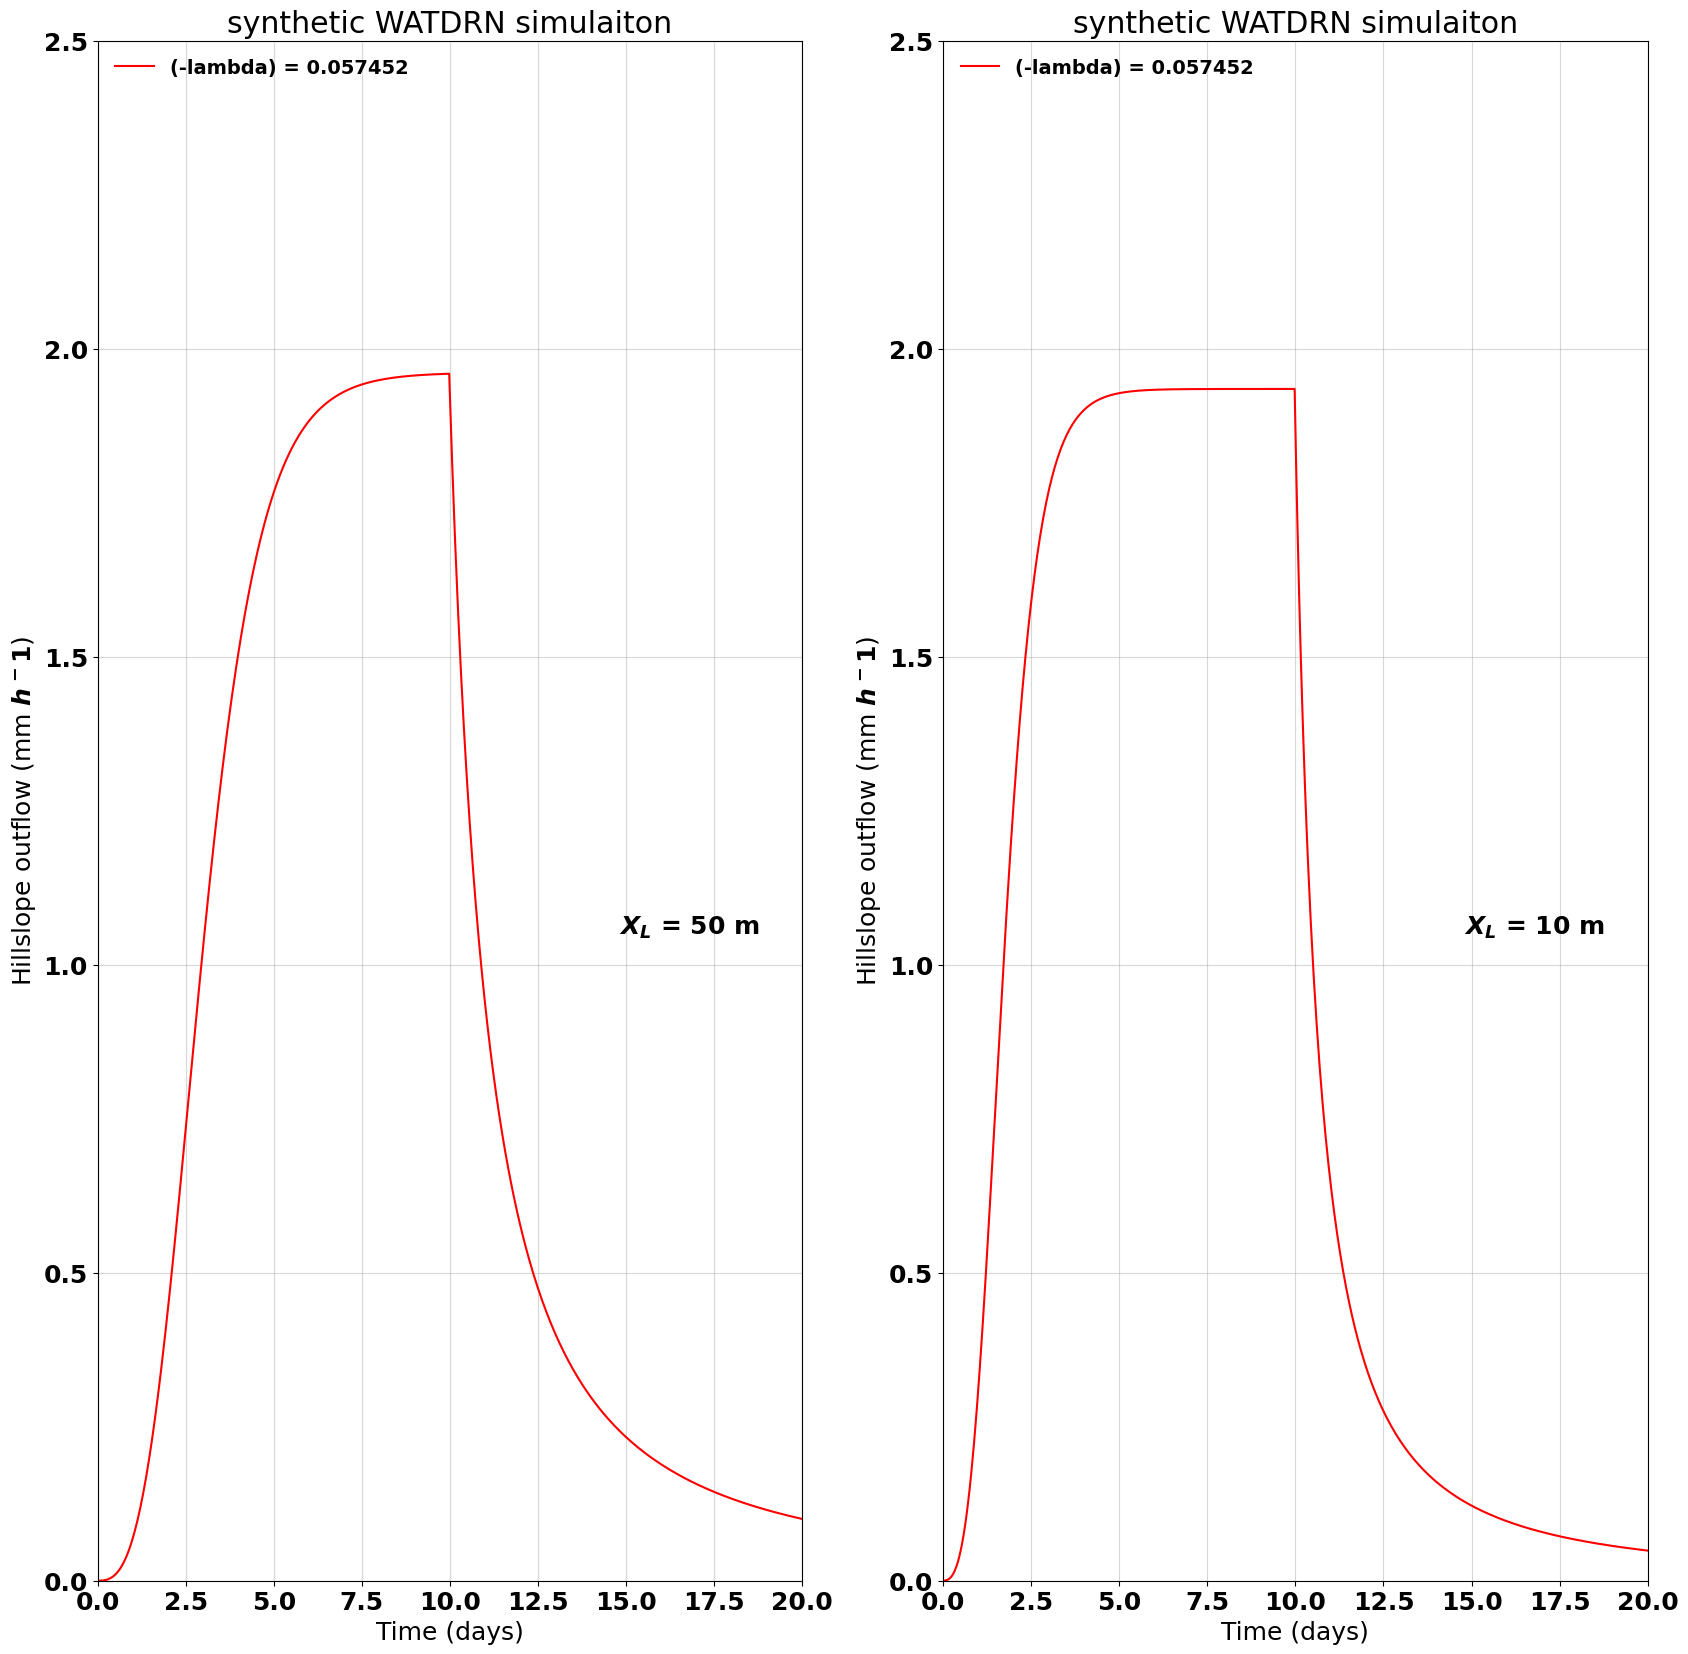

Write the Python code that produced this figure. (Note: this script raises an exception after producing the figure.)
# -*- coding: utf-8 -*-
"""
The purpose of this script is to run the stand-alone version of WATDRN and do some
experiments based on paper of WATDRN critique. 
Created on Mon Mar 13 09:17:22 2023

@author: Ala Bahrami

See also : 
          WATDRN_SA.py and watdrn_simulation.py 
"""
#%% import modules 
import matplotlib
import matplotlib.pyplot as plt
#import xarray as xs 
import numpy as np

#%% I/O directory 
outdir           = 'output/'
 
#%% input parameters and setting for synthetic simulations 
MM_PER_M     = 1000                        # [-]
S_PER_HOUR   = 3600                        # [-]

TOPMODEL_exp = 3.0                         # [-]
surfHydCond  = 1.0                         # [m hour^-1]
 
tan_slope    = 0.3                         # [-]
soilDepth    = 1.5                         # [m] 
porosity     = 0.25                        # [-]
qRain        = 0.002                       # [m hour^-1] 

totalLength1 = 50.                         # [m]
totalLength2 = 10.                         # [m]

hillWidth    = 100.                        # [m]
#domain_area = hillWidth * totalLength

hill_dist1 = np.arange(1, 1+totalLength1)  
hill_dist2 = np.arange(1, 1+totalLength2)

kinematic_dist  = np.linspace(0, totalLength1, num=1000)
kinematic_dist2 = np.linspace(0, totalLength2, num=1000)

# construct precipitation
precip= np.zeros(480)
precip[0:240]= 0.002                       #[m hour^-1]

# Horizontal conductivity 
kH = surfHydCond * tan_slope               #[m hour^-1]

# time duration of simulation  
duration  = 20                              #[days]            

#%% Soulis's upscaling outflow (section 2.5)
# NB: This function is based on Martyn's solution    
def Soulis_upscaling_outflow (qForce, kH, xL, Scrit, zSoil, phi, eta):
    
    #get the hillslope outflow when the seepage face is fully saturated
    q0 = kH*zSoil/xL
    
    #define the time step
    nForce = len(qForce)
    dt     = 1
    nSub   = 100
    xTime  = 0
    tVec   = np.zeros(nForce)
    
    #initialize (mx points distributed across the full space)
    S = 0
    
    #save variables
    sSave = np.zeros(nForce)
    qSave = np.zeros(nForce)
    
    # loop through points on the characteristic curve 
    for iForce in range(nForce):
        
        #get the length of the substep
        dtSub = dt/nSub
        
        # numerically integrate over time
        for iSub in range(nSub):
            # preliminaries
            xTime = xTime + dtSub  # increment time
    
            # solution
            # eq. (35)
            qb  = q0*(S/Scrit)**eta
            #  eq. (16)
            rhs = (qForce[iForce] - qb)/(zSoil*phi)
            S = S + rhs*dtSub
        
        # save data
        sSave[iForce]   = S
        qSave[iForce]   = qb
        tVec[iForce]    = xTime 
    
    return sSave, qSave, tVec

#%% WATDRN routine 
# NB: as this experiment is run over one tile, the loop over tiles has been removed  
def WATDRN(delzw,bcoef,thpora,grksat,grkeff,asat0,iwf, \
     		ilg,il1,il2,wfk,delt):
                   
   # output variables 
   # asat1(ilg)  ! bulk saturation at the end of the time step
   # subflw(ilg) ! interflow amount during the time step (m)
   # basflw(ilg) ! baseflow rate during the time step (m)
   # satsfc(ilg) ! saturated fraction of the surface (0 to 1)
    
    if (not(np.all(iwf == wfk))):
        exit
    
    # **********************************************************************
    #      STEP 0: Initialize a few things before we start
    #              - output variables
    #              - functions of the input parameters
    # **********************************************************************
    # c      = np.zeros(ilg)            # Clapp-Hornberger connectivity index (c>1)
    # cm1    = np.zeros(ilg)            # c-1
    # c2m1   = np.zeros(ilg)            # 2*c-1
    # asatc  = np.zeros(ilg)            # bulk saturation at the critical time tc
    # asat00 = np.zeros(ilg)            # MIN(1,asat0) because we don't handle supersaturated soils
    # tc     = np.zeros(ilg)            # critical time at which the seepage face becomes unsaturated
    # ratiot = np.zeros(ilg)            # ratio tc/t (t0 or t1) if t>tc and t/tc if t<=tc
    # satspf = np.ones(ilg, dtype=bool) # indicates if seepage face is saturated
    #             					  # equivalent to knowing if t<=tc 
    
    # for i in range(il1-1,il2):
    #     # cycle if not using watrof or latflow
    #     if (iwf[i] != wfk or asat0[i] == 0.0):
    #         continue
    
    #c and c factors
    c    = 2.*bcoef+3.
    cm1  = c-1.
    c2m1 = 2.*c-1.
    
    # bulk saturation at critical time
    #(just before the seepage face becomes unsaturated)
    asatc = 1.-1./c

    # layer average saturation asat0 may be greater than 1
    #e.g. frost heave but it is not possible for wat_drain
    asat00 = np.min((1., asat0))
    #assess if seepage face is saturated at initial time
    satspf = asat00 >= asatc
        
    # **********************************************************************
    #      STEP 1: Find theoretical time t0 elapsed since element was last
    #              saturated and estimate baseflow rate at initial time
    #              Also estimate fraction of surface that is saturated
    # ********************************************************************** 
    # tc = np.zeros(ilg)     # critical time at which the seepage face becomes unsaturated
    # ratiot = np.zeros(ilg) # ratio tc/t (t0 or t1) if t>tc and t/tc if t<=tc
    # basflw = np.zeros(ilg) # baseflow rate during the time step (m)
    # satsfc = np.zeros(ilg) # saturated fraction of the surface (0 to 1)
    
    # for i in range(il1-1,il2):
    #     # cycle if not using watrof or latflow
    #     if (iwf[i] != wfk or asat0[i] == 0.0):
    #         continue
        # determine time at which seepage face becomes unsaturated
    tc = thpora/(c*grkeff)
    # for i in range(il1-1,il2):
    #     # cycle if not using watrof or latflow
    #     if (iwf[i] != wfk or asat0[i] == 0.0):
    #         continue
    #find theoretical start of recession (t0) from bulk saturation
    # and at the same time estimate baseflow based on rate at t0
    if (satspf):
      #saturated seepage face at initial time:
      # compute t0/tc
      ratiot = c*(1.-asat00)
      # normalized baseflow rate
      basflw = 1.-c*c/c2m1*(1.-asat00)
      #the fraction of the surface that is saturated at t0
      #varies linearly with t0/tc
      satsfc= 1.-ratiot
    else:
      #unsaturated seepage face at initial time:
      #calculate tc/t0 instead of t0 to avoid overflow 
      ratiot = (asat00/asatc)**cm1
      #normalized baseflow rate
      basflw = cm1/c2m1*ratiot*asat00/asatc 
      # the fraction of the surface that is saturated at t0 is zero
      satsfc = 0.
            
    # for i in range(il1-1,il2):
    #     # cycle if not using watrof or latflow
    #     if (iwf[i] != wfk or asat0[i] == 0.0):
    #         continue
    #Compute baseflow in m from normalized baseflow rate
    basflw = grksat*basflw*delt
        
    # **********************************************************************
    #      STEP 2: Find theoretical time t1 at the end of the time step
    # **********************************************************************
    # for i in range(il1-1,il2):
    #     # cycle if not using watrof or latflow
    #     if (iwf[i] != wfk or asat0[i] == 0.0):
    #         continue
    if (satspf):
        # Assess if seepage face will still be saturated at the
        #  end of the time step
        satspf = tc * ratiot + delt <= tc
        if (satspf):
            # Seepage face still saturated, compute t1/tc from t0/tc
            ratiot= (tc*ratiot+delt)/tc
        else:
            # Seepage face not saturated anymore, compute tc/t1
            ratiot = tc/(tc*ratiot+delt)
    else:
        # If seepage face was not saturated initially, we compute
        # tc/t1=tc/(t0+delt) from tc/t0
        ratiot = tc*ratiot/(tc+delt*ratiot)
            
    # **********************************************************************
    #      STEP 3: Obtain bulk saturation at the end of the time step
    #              and interflow amount
    # **********************************************************************  
    # asat1  = np.zeros(ilg)
    # subflw = np.zeros(ilg) 
    # for i in range(il1-1,il2):
    #     # cycle if not using watrof or latflow
    #     if (iwf[i] != wfk or asat0[i] == 0.0):
    #         continue
    if (satspf):
       # saturated seepage face at the end of the time step
       asat1 = 1.-ratiot/c
    else:
       # unsaturated seepage face at the end of the time step
       asat1= asatc*ratiot**(1./cm1)
    
    # for i in range(il1-1,il2):
    #     # cycle if not using watrof or latflow
    #     if (iwf[i] != wfk or asat0[i] == 0.0):
    #         continue
    # Sanity check: bulk saturation should not increase with time
    asat1 = np.min((asat00,asat1))
    # Obtain interflow from the difference in bulk saturation
    subflw = (asat00-asat1)*thpora*delzw
    
    return asat1,subflw,basflw,satsfc

#%% exav
#**********************************************************************
# 
#      function exav(x)
#      finds average of an exponential function exp(-x)
#      over the interval [0,x], which is (1-exp(-x))/x
#      deals with limit values of 1-x/2 when x->0 and 1/x when x->inf
# 
# **********************************************************************
def exav(x):
    # initialize variables 
    exphuge  = 1.0e+9
    expbig   = 1.0e+8
    expsmall = 1.0e-8
    
    if (x > exphuge):
        exav = 0.0
    elif (x > expbig):
        exav = 1.0/x  
    elif (x > expsmall):
        exav = (1.0-np.exp(-x))/x
    else: 
        exav = 1.0-x/2.0
    return exav

#%% simulate relative storage and outflow based on Soulis's upscaling method

# critical value of spatially-averaged relative saturation based on eq.(27)
Sc = 1 - 1/TOPMODEL_exp

S_Soulis1, qx_soulis1, time_sim = Soulis_upscaling_outflow (precip, kH, totalLength1, Sc, soilDepth, porosity, TOPMODEL_exp)

S_Soulis2, qx_soulis2, time_sim = Soulis_upscaling_outflow (precip, kH, totalLength2, Sc, soilDepth, porosity, TOPMODEL_exp)

#%% # Set font labels
font = {'family' : 'Times New Roman',
         'weight' : 'bold',
         'size'   : 18}
matplotlib.rc('font', **font)

#%% calculate interflow based on WATDRN routine 
# NB: the purpose of this script is produce lateral flow simulation. The relative
# storage is simulated from synthetic test.  
#---------------------------------------
# parameters required for WATDRN 
# drainage density 
# this is baed on Soulis et al (2000) and Mekonnen's draft 
Dd1 = 1/(2*totalLength1)                           # [1/m]
Dd2 = 1/(2*totalLength2)                           # [1/m]

# obtain b coefficient  based on Clapp-Hornberger connectivity index  
bij = (TOPMODEL_exp -3)/2                            # [-]

# calculating xlambda explicitly by equating eq.(21) from Martyn's paper and eq.(24) from Mekonnen's draft 
# NB: in MESH implementation, the xlambda decay factor is derived from xdrainh
lambdda = - np.log(1+tan_slope**2)/(soilDepth)     #[1/m]
lambdda = - lambdda                                # to be consistent with fortran code 

# time step 
delt = 1.0                                           # [hour]
#---------------------------------------
# initialize variables
# NB: I assumed soil as one single layer 
ILG = 1                                     # [-] number of tiles 
IG  = 1                                     # [-] number of soil layers
IL1 = 1                                     # [-] index of first tile
IL2 = 1                                     # [-] index of last tile  
IWF = 1                                     # [-] FLAG governing flat or slope CLASS. IWF = 0 activates flat CLASS
ztop   = 0                                  # [m]
delzw  = soilDepth                          # [m]
ksat   = surfHydCond                        # [m hour^-1]
xslope = tan_slope                          # [-]

# parameter - will be used to compute xdrainh (the fractional change in horizontal
# conductivity in a depth change h0) in Vincent's new formula.
h0 = 1.0 

# Integration of saturated conductivity across the layer -> kl
#xlambda        = -np.log(xdrainh[i])/h0
ktop           = ksat * np.exp(lambdda*ztop)      #  [m hour^-1]

# Important note : I commented calculation of kl using exav functions as it 
# reduces the precision of calculation of grkeff
#kl             = ktop * exav(lambdda*delzw)       #  [m hour^-1]
kl             = ktop * np.exp(lambdda*delzw)       #  [m hour^-1]

# calculate grkeff for two hillslope lengths 
grkeff1         = kl*xslope*2.0*Dd1/(1+xslope**2)  # [hour^-1]
grkeff2         = kl*xslope*2.0*Dd2/(1+xslope**2)  # [hour^-1]

#thpor_avail[i] = np.max((thlmin[i,j],thpor_avail[i]))
thpor_avail = porosity 

# variables related to WATDRN routine 
p = len(S_Soulis1)

asat_t1  = np.zeros(p) 
subflw1  = np.zeros(p) 
basflw1  = np.zeros(p)
satfc1   = np.zeros(p)

asat_t2  = np.zeros(p) 
subflw2  = np.zeros(p) 
basflw2  = np.zeros(p)
satfc2   = np.zeros(p)

#---------------------------------------
# compute interflow from the layer (subflowj). Baseflow from the layer (basflwj) is 
# also computed but is not used at present.

# loop over entire time window of simulation for two hillslope lengths 
for i in range(p):
    # hillslope with length of totalLength1
    [asat_t1[i], subflw1[i], basflw1[i], satfc1[i]] = WATDRN (delzw,bij,thpor_avail,ksat,grkeff1,S_Soulis1[i], IWF,\
                                                             ILG,IL1,IL2,1,delt)
    
    # NB: in the source code of WATDRN the lateral flow is not devided by time step
    subflw1[i] = MM_PER_M * subflw1[i]/delt                # convert to [mm hour^-1]

    
    # hillslope with length of totalLength2    
    [asat_t2[i], subflw2[i],basflw2[i],satfc2[i]] = WATDRN (delzw,bij,thpor_avail,ksat,grkeff2,S_Soulis2[i],IWF,\
                                                            ILG,IL1,IL2,1,delt)
    
    subflw2[i] = MM_PER_M * subflw2[i]/delt               # convert to [mm hour^-1]

# plot the results referri
time_sim = np.linspace(0, duration, len(subflw1))    

figure,axs = plt.subplots(1,2, figsize= (20,20))

axs[0].plot(time_sim, subflw1, '#ff0000', label='(-lambda) = %f'%lambdda)
axs[0].text(14.8, 1.05, '$X_{L}$ = 50 m')
axs[0].legend(fontsize = 14, loc = 'upper left',frameon=False)

axs[1].plot(time_sim, subflw2, '#ff0000', label='(-lambda) = %f'%lambdda)
axs[1].text(14.8, 1.05, '$X_{L}$ = 10 m')
axs[1].legend(fontsize = 14, loc = 'upper left',frameon=False)

# set axes and title 
axs[0].set_title('synthetic WATDRN simulaiton')
axs[1].set_title('synthetic WATDRN simulaiton')

axs[0].set_xlabel('Time (days)')
axs[1].set_xlabel('Time (days)')

axs[0].set_ylabel('Hillslope outflow (mm $h^-1$)')
axs[1].set_ylabel('Hillslope outflow (mm $h^-1$)')

axs[0].set_xlim(0,duration)
axs[0].set_ylim(0,2.5)
axs[0].grid(alpha=0.5)

axs[1].set_xlim(0,duration)
axs[1].set_ylim(0,2.5)
axs[1].grid(alpha=0.5)

plt.savefig(outdir+'WATDRN_synthetic.png', format='png', dpi=300)
plt.close()

#%% calculate some tests based on derivitation from Martyn's paper 
# eq.(33)
tr = ((porosity*totalLength1)/(kH*TOPMODEL_exp))*(S_Soulis1[239]/Sc)**(1-TOPMODEL_exp)
tq = tr + delt
# eq.(32)
S2 = Sc * ((porosity*totalLength1)/(kH*TOPMODEL_exp*tq))**(1/(TOPMODEL_exp-1))
print (MM_PER_M * np.abs(S2 - S_Soulis1[239]) * porosity * soilDepth/delt)

#%% simulate WATDRN based on different xdrainh values 
# the purpose is to find out how the outflow is responds based on changing values of xdrainh

# initialize variables  

# produce  a range for xdrainh 
xdrainh = np.linspace(0.05,1.05,11)

k = len(xdrainh)

asat_t1  = np.zeros((p,k)) 
subflw1  = np.zeros((p,k)) 
basflw1  = np.zeros((p,k))
satfc1   = np.zeros((p,k))

asat_t2  = np.zeros((p,k)) 
subflw2  = np.zeros((p,k)) 
basflw2  = np.zeros((p,k))
satfc2   = np.zeros((p,k))

for j in range(k):
    
    lambdda        = -np.log(xdrainh[j])/h0
    ktop           = ksat * np.exp(lambdda*ztop)      #  [m hour^-1]
    kl             = ktop * np.exp(lambdda*delzw)       #  [m hour^-1]
    
    # calculate grkeff for two hillslope lengths 
    grkeff1         = kl*xslope*2.0*Dd1/(1+xslope**2)  # [hour^-1]
    grkeff2         = kl*xslope*2.0*Dd2/(1+xslope**2)
    
    # loop over entire time window of simulation for two hillslope lengths 
    for i in range(p):
        # hillslope with length of totalLength1
        [asat_t1[i,j], subflw1[i,j], basflw1[i,j], satfc1[i,j]] = WATDRN (delzw,bij,thpor_avail,ksat,grkeff1,S_Soulis1[i], IWF,\
                                                                          ILG,IL1,IL2,1,delt)
        
        # NB: in the source code of WATDRN the lateral flow is not devided by time step
        subflw1[i,j] = MM_PER_M * subflw1[i,j]/delt                # convert to [mm hour^-1]
    
        
        # hillslope with length of totalLength2    
        [asat_t2[i,j], subflw2[i,j],basflw2[i,j],satfc2[i,j]] = WATDRN (delzw,bij,thpor_avail,ksat,grkeff2,S_Soulis2[i],IWF,\
                                                                ILG,IL1,IL2,1,delt)
        
        subflw2[i,j] = MM_PER_M * subflw2[i,j]/delt               # convert to [mm hour^-1]


# plot results 
figure,axs = plt.subplots(1,2, figsize= (20,20))

for j in range(k):
    lambdda        = -np.log(xdrainh[j])/h0
    axs[0].plot(time_sim, subflw1[:,j], label='XDRAINH = %f'%xdrainh[j] + ' or (-lambda) = %f'%lambdda)
    axs[0].text(1.5, 65, '$X_{L}$ = 50 m')
    axs[0].legend(fontsize = 10, loc = 'upper right',frameon=False)
    
    axs[1].plot(time_sim, subflw2[:,j], label='XDRAINH = %f'%xdrainh[j] + ' or (-lambda) = %f'%lambdda)
    axs[1].text(1.5, 65, '$X_{L}$ = 10 m')
    axs[1].legend(fontsize = 10, loc = 'upper right',frameon=False)
    
    # set axes
    axs[0].set_xlabel('Time (days)')
    axs[1].set_xlabel('Time (days)')
    
    axs[0].set_ylabel('Hillslope outflow (mm $h^-1$)')
    axs[1].set_ylabel('Hillslope outflow (mm $h^-1$)')
    
    axs[0].set_xlim(0,duration)
    axs[0].set_ylim(0,70)
    axs[0].grid(alpha=0.5)
    
    axs[1].set_xlim(0,duration)
    axs[1].set_ylim(0,70)
    axs[1].grid(alpha=0.5)

plt.savefig(outdir+'WATDRN_synthetic_xdrainh.png', format='png', dpi=300) 
plt.close()
   